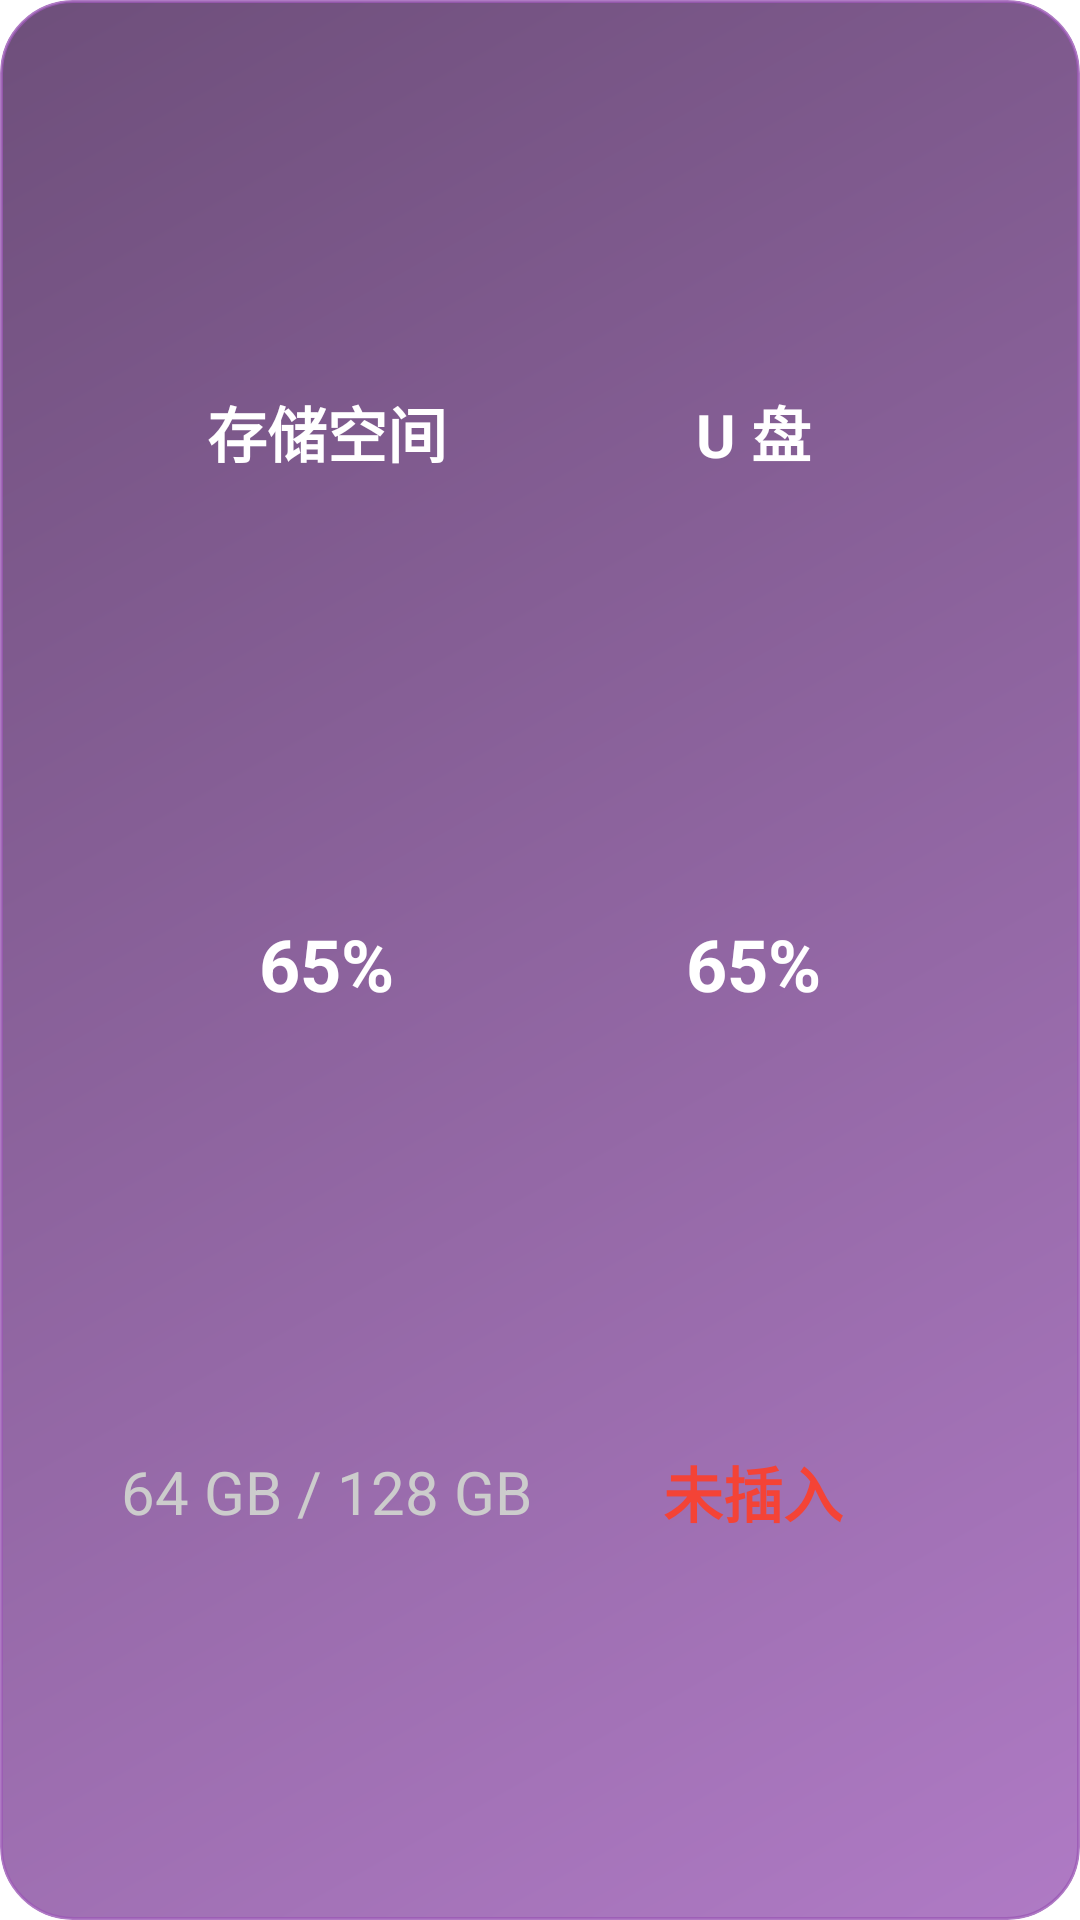

Android layout source for this screen:
<!-- AndroidManifest.xml: application theme AppTheme -->
<!-- res/layout/fragment_card_storage.xml -->
<?xml version="1.0" encoding="utf-8"?>
<FrameLayout xmlns:android="http://schemas.android.com/apk/res/android"
    xmlns:app="http://schemas.android.com/apk/res-auto"
    xmlns:tools="http://schemas.android.com/tools"
    android:layout_width="match_parent"
    android:layout_height="match_parent"
    tools:context=".cards.CardStorage">


    <androidx.constraintlayout.widget.ConstraintLayout
        android:layout_width="match_parent"
        android:layout_height="match_parent"
        android:background="@drawable/card_bg_storage"
        android:clipToOutline="true"
        android:padding="16dp">

        
        <TextView
            android:id="@+id/tv_storage_title"
            android:layout_width="wrap_content"
            android:layout_height="wrap_content"
            android:text="存储空间"
            android:textColor="#FFFFFF"
            android:textSize="20sp"
            android:textStyle="bold"
            app:layout_constraintBottom_toTopOf="@id/storage_progress_container"
            app:layout_constraintEnd_toEndOf="@id/storage_progress_container"
            app:layout_constraintStart_toStartOf="@id/storage_progress_container"
            app:layout_constraintTop_toTopOf="parent" />

        
        <FrameLayout
            android:id="@+id/storage_progress_container"
            android:layout_width="0dp"
            android:layout_height="0dp"
            app:layout_constraintBottom_toTopOf="@id/tv_storage_size"
            app:layout_constraintDimensionRatio="1:1"
            app:layout_constraintEnd_toStartOf="@id/usb_progress_container"
            app:layout_constraintStart_toStartOf="parent"
            app:layout_constraintTop_toBottomOf="@id/tv_storage_title"
            app:layout_constraintWidth_percent=".3">

            
            <ProgressBar
                android:id="@+id/pb_storage"
                style="?android:attr/progressBarStyleHorizontal"
                android:layout_width="match_parent"
                android:layout_height="match_parent"
                android:indeterminate="false"
                android:max="100"
                android:progress="0"
                android:progressDrawable="@drawable/bg_storage_progress_ring" />

            
            <TextView
                android:id="@+id/tv_storage_percent"
                android:layout_width="wrap_content"
                android:layout_height="wrap_content"
                android:layout_gravity="center"
                android:text="65%"
                android:textColor="#FFFFFF"
                android:textSize="24sp"
                android:textStyle="bold" />
        </FrameLayout>

        
        <TextView
            android:id="@+id/tv_storage_size"
            android:layout_width="wrap_content"
            android:layout_height="wrap_content"
            android:text="64 GB / 128 GB"
            android:textColor="#CCCCCC"
            android:textSize="20sp"
            app:layout_constraintBottom_toBottomOf="parent"
            app:layout_constraintEnd_toEndOf="@id/storage_progress_container"
            app:layout_constraintStart_toStartOf="@id/storage_progress_container"
            app:layout_constraintTop_toBottomOf="@id/storage_progress_container" />
        
        <TextView
            android:id="@+id/tv_usb_title"
            android:layout_width="wrap_content"
            android:layout_height="wrap_content"
            android:text="U 盘"
            android:textColor="#FFFFFF"
            android:textSize="20sp"
            android:textStyle="bold"
            app:layout_constraintBottom_toTopOf="@id/usb_progress_container"
            app:layout_constraintEnd_toEndOf="@id/usb_progress_container"
            app:layout_constraintStart_toStartOf="@id/usb_progress_container"
            app:layout_constraintTop_toTopOf="parent" />
        
        <FrameLayout
            android:id="@+id/usb_progress_container"
            android:layout_width="0dp"
            android:layout_height="0dp"
            app:layout_constraintDimensionRatio="1:1"
            app:layout_constraintEnd_toEndOf="parent"
            app:layout_constraintStart_toEndOf="@id/storage_progress_container"
            app:layout_constraintTop_toTopOf="@id/storage_progress_container"
            app:layout_constraintWidth_percent=".3">

            
            <ProgressBar
                android:id="@+id/usb_storage"
                style="?android:attr/progressBarStyleHorizontal"
                android:layout_width="match_parent"
                android:layout_height="match_parent"
                android:indeterminate="false"
                android:max="100"
                android:progress="0"
                android:progressDrawable="@drawable/bg_storage_progress_ring" />

            
            <TextView
                android:id="@+id/tv_usb_percent"
                android:layout_width="wrap_content"
                android:layout_height="wrap_content"
                android:layout_gravity="center"
                android:text="65%"
                android:textColor="#FFFFFF"
                android:textSize="24sp"
                android:textStyle="bold" />
        </FrameLayout>


        
        <TextView
            android:id="@+id/tv_usb_status"
            android:layout_width="wrap_content"
            android:layout_height="wrap_content"
            android:text="未插入"
            android:textColor="#F44336"
            android:textSize="20sp"
            android:textStyle="bold"
            app:layout_constraintBottom_toBottomOf="parent"
            app:layout_constraintEnd_toEndOf="@id/usb_progress_container"
            app:layout_constraintStart_toStartOf="@id/usb_progress_container"
            app:layout_constraintTop_toBottomOf="@id/usb_progress_container" />

        
        <TextView
            android:id="@+id/tv_usb_size"
            android:layout_width="wrap_content"
            android:layout_height="wrap_content"
            android:text="--"
            android:textColor="#CCCCCC"
            android:textSize="20sp"
            android:visibility="gone"
            app:layout_constraintBottom_toBottomOf="parent"
            app:layout_constraintEnd_toEndOf="@id/usb_progress_container"
            app:layout_constraintStart_toStartOf="@id/usb_progress_container"
            app:layout_constraintTop_toBottomOf="@id/usb_progress_container" />

    </androidx.constraintlayout.widget.ConstraintLayout>
</FrameLayout>
<!-- resources referenced by this layout -->
<resources>
  <!-- drawable card_bg_storage (drawable) -->
  <?xml version="1.0" encoding="utf-8"?>
  <shape xmlns:android="http://schemas.android.com/apk/res/android">
      <corners android:radius="24dp" />
      <gradient
          android:angle="135"
          android:endColor="#CC4A235A"
          android:startColor="#CC9B59B6"
          android:type="linear" />
      <stroke
          android:width="1dp"
          android:color="#CC9B59B6" />
  </shape>
</resources>
